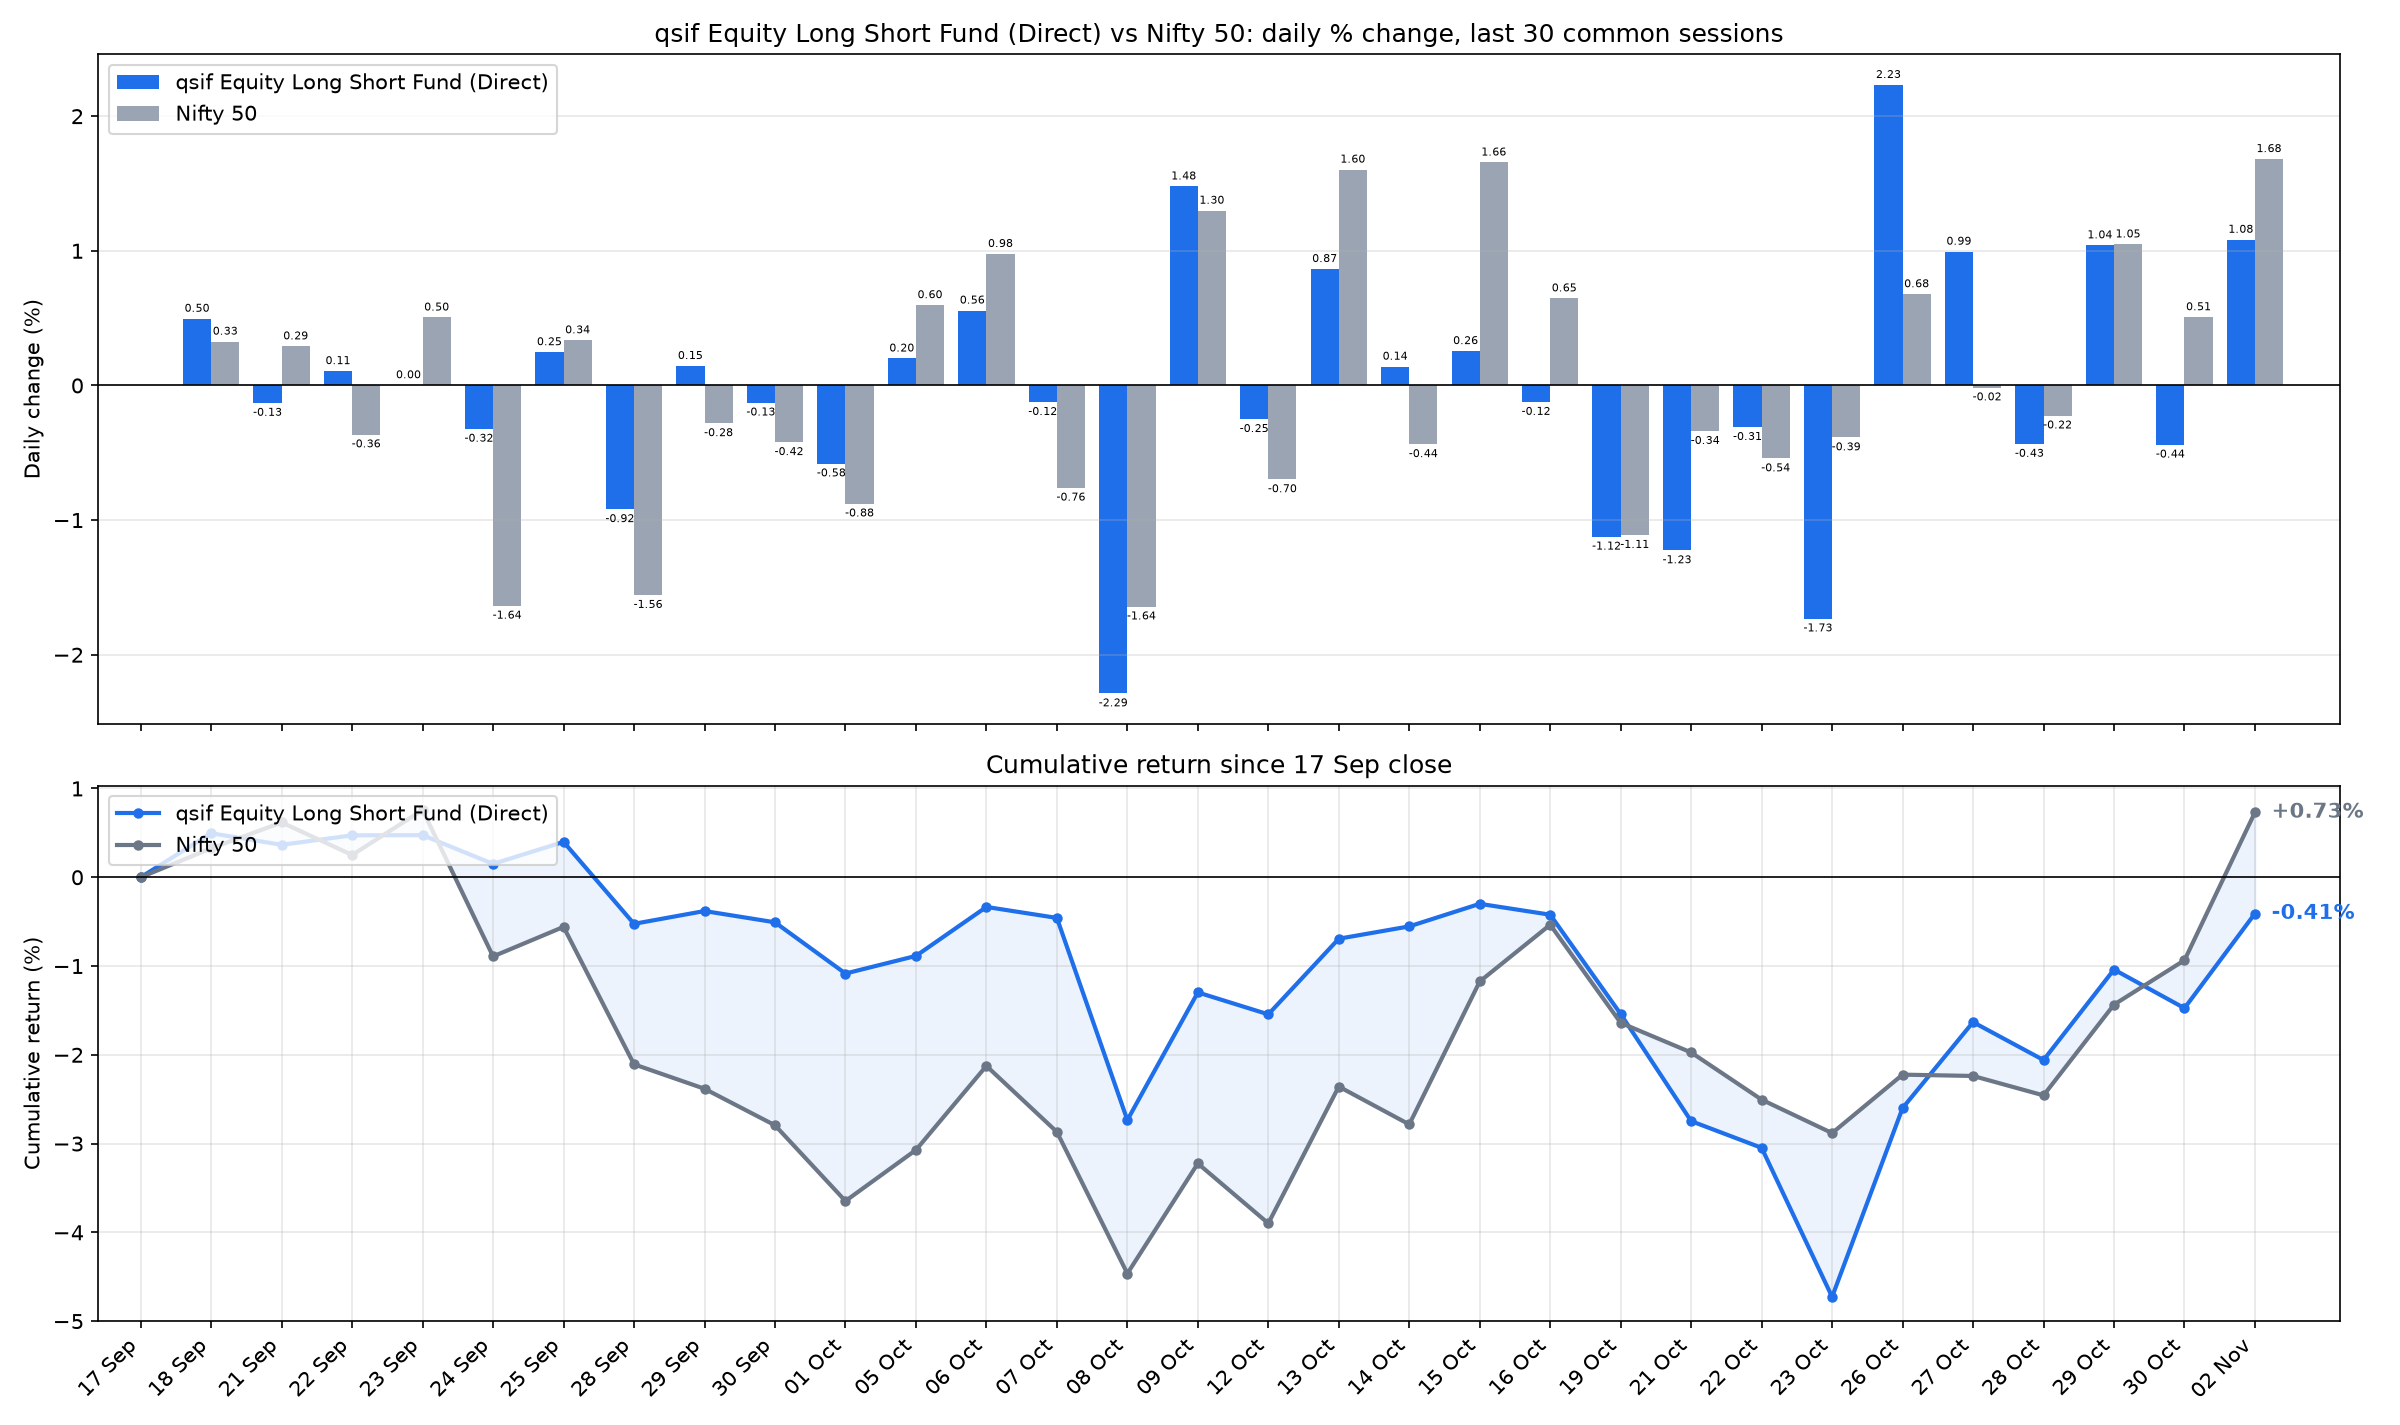

Values plotted in this chart, from the file beside it:
date, sif_nav, nifty_close, SIF % chg, Nifty 50 % chg, SIF cum %, Nifty 50 cum %
2026-09-18, 11.15, 23346, 0.4958, 0.3257, 0.4958, 0.3257
2026-09-21, 11.13, 23414, -0.1301, 0.2908, 0.3651, 0.6175
2026-09-22, 11.14, 23329, 0.1069, -0.3643, 0.4724, 0.251
2026-09-23, 11.15, 23447, 0.0018, 0.505, 0.4742, 0.7572
2026-09-24, 11.11, 23063, -0.3221, -1.637, 0.1506, -0.8917
2026-09-25, 11.14, 23140, 0.2475, 0.3356, 0.3985, -0.5591
2026-09-28, 11.03, 22780, -0.9195, -1.557, -0.5247, -2.107
2026-09-29, 11.05, 22716, 0.145, -0.2812, -0.3804, -2.382
2026-09-30, 11.04, 22620, -0.1276, -0.4215, -0.5076, -2.794
2026-10-01, 10.97, 22422, -0.5799, -0.8775, -1.085, -3.647
2026-10-05, 10.99, 22556, 0.2005, 0.5967, -0.8862, -3.072
2026-10-06, 11.06, 22776, 0.5567, 0.9769, -0.3345, -2.125
2026-10-07, 11.04, 22603, -0.1239, -0.7598, -0.458, -2.869
2026-10-08, 10.79, 22232, -2.288, -1.643, -2.735, -4.464
2026-10-09, 10.95, 22520, 1.478, 1.298, -1.297, -3.224
2026-10-12, 10.92, 22363, -0.2503, -0.6976, -1.544, -3.899
2026-10-13, 11.02, 22722, 0.8653, 1.603, -0.6924, -2.358
2026-10-14, 11.03, 22623, 0.1398, -0.4368, -0.5535, -2.784
2026-10-15, 11.06, 22997, 0.2556, 1.656, -0.2993, -1.174
2026-10-16, 11.05, 23146, -0.123, 0.647, -0.4219, -0.5348
2026-10-19, 10.92, 22889, -1.123, -1.111, -1.541, -1.64
2026-10-21, 10.79, 22811, -1.225, -0.339, -2.747, -1.974
2026-10-22, 10.75, 22688, -0.3096, -0.5423, -3.048, -2.505
2026-10-23, 10.57, 22600, -1.731, -0.3863, -4.727, -2.882
2026-10-26, 10.8, 22753, 2.232, 0.6779, -2.6, -2.223
2026-10-27, 10.91, 22750, 0.9941, -0.0152, -1.632, -2.238
2026-10-28, 10.86, 22699, -0.4344, -0.2237, -2.059, -2.457
2026-10-29, 10.98, 22937, 1.041, 1.048, -1.039, -1.435
2026-10-30, 10.93, 23053, -0.44, 0.5073, -1.475, -0.9347
2026-11-02, 11.05, 23441, 1.083, 1.682, -0.4084, 0.7314
